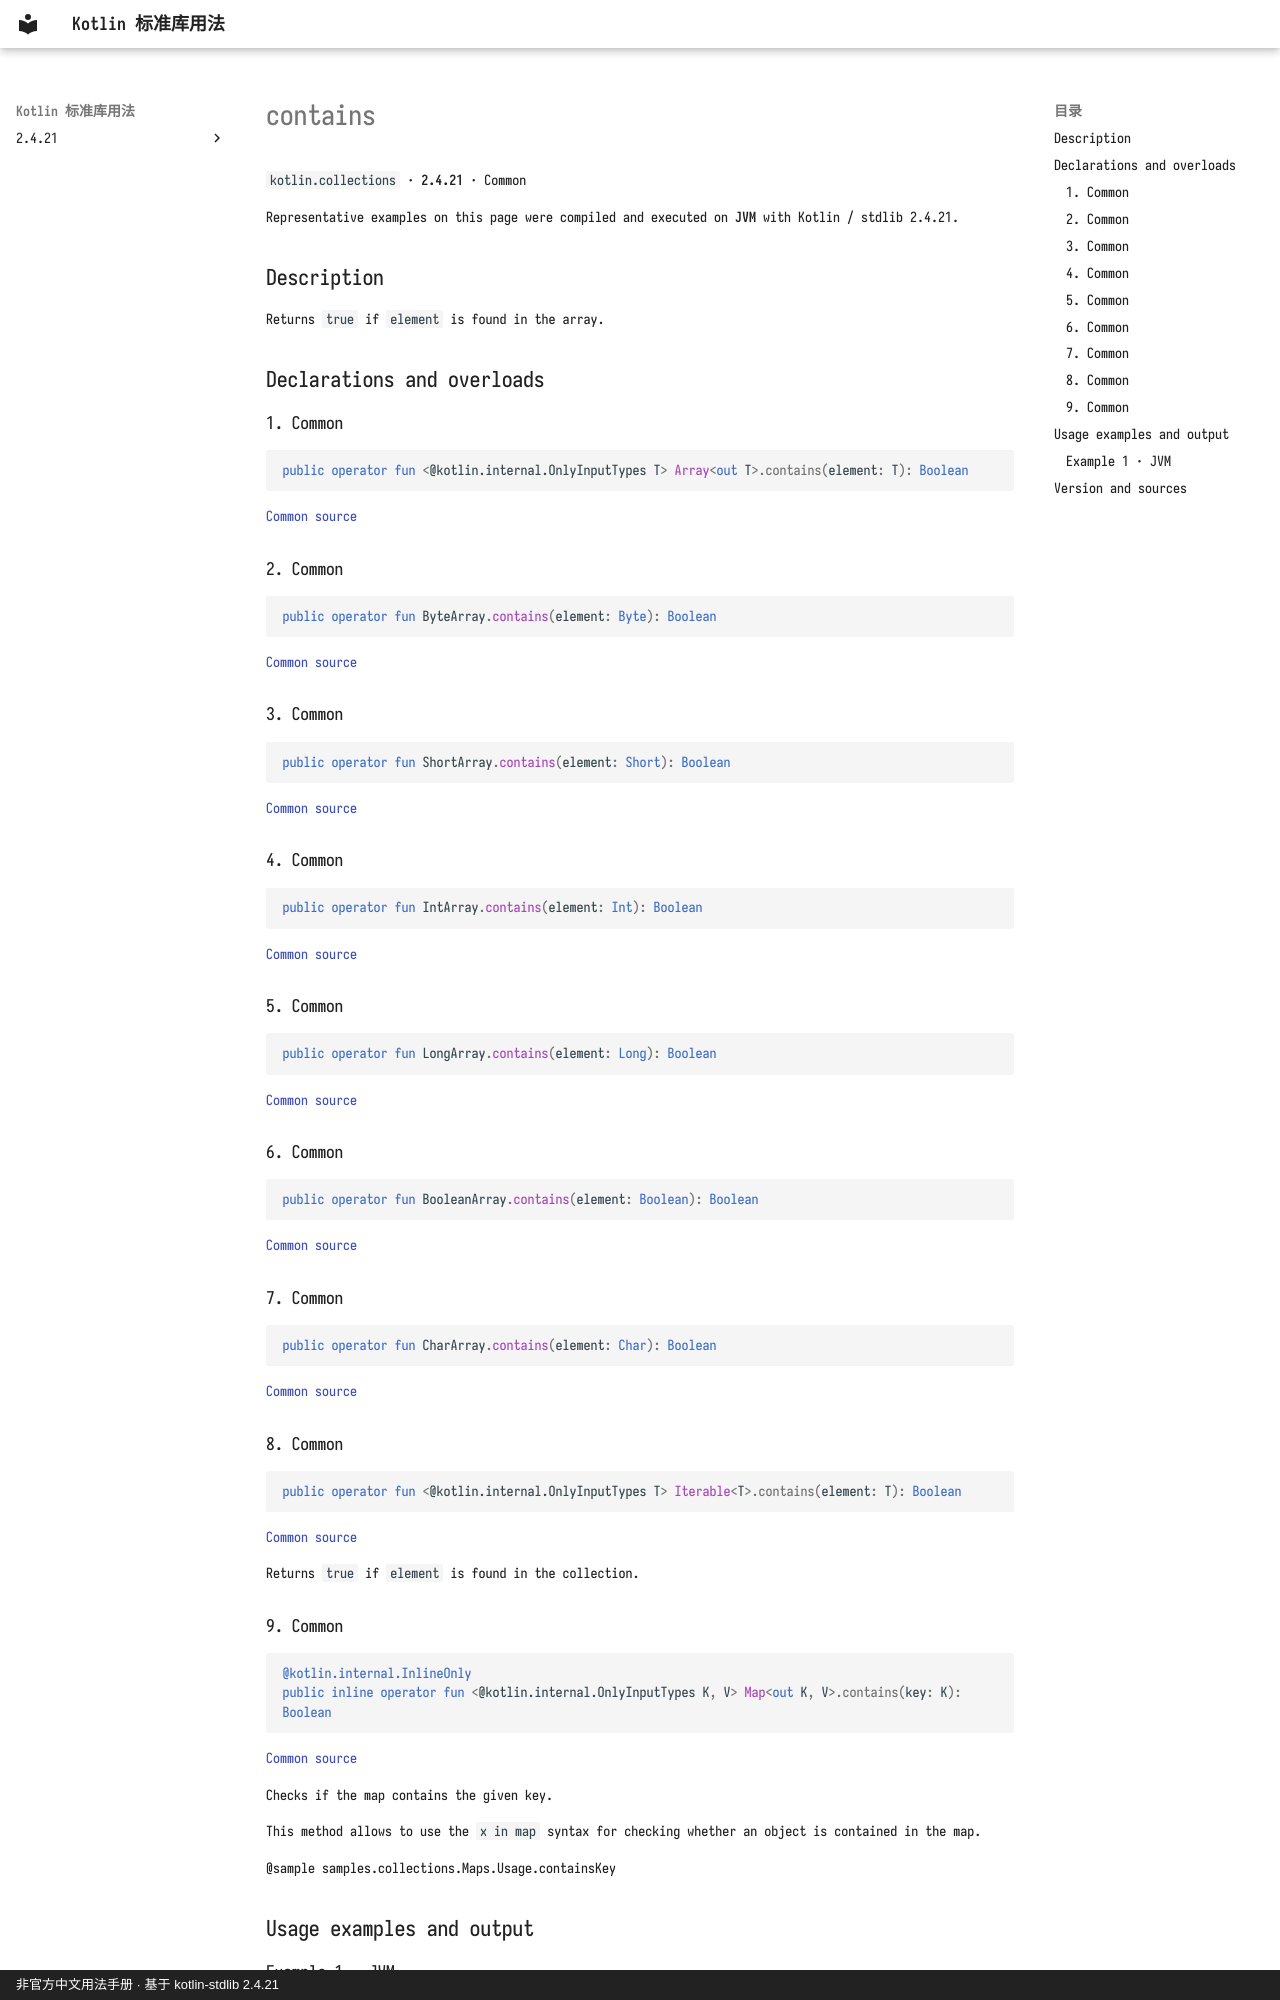

repository: oooooooko/kotlin-stdlib-docs · page: en/api/kotlin.collections/contains--beeb20fb/index.html · generator: mkdocs · copyright: 非官方中文用法手册 · 基于 kotlin-stdlib 2.4.21

# contains

`kotlin.collections` · **2.4.21** · Common

Representative examples on this page were compiled and executed on **JVM** with Kotlin / stdlib 2.4.21.

## Description

Returns `true` if `element` is found in the array.

## Declarations and overloads

### 1. Common

```kotlin
public operator fun <@kotlin.internal.OnlyInputTypes T> Array<out T>.contains(element: T): Boolean
```

[Common source](https://github.com/JetBrains/kotlin/blob/v2.4.21/libraries/stdlib/common/src/generated/_Arrays.kt#L607)

### 2. Common

```kotlin
public operator fun ByteArray.contains(element: Byte): Boolean
```

[Common source](https://github.com/JetBrains/kotlin/blob/v2.4.21/libraries/stdlib/common/src/generated/_Arrays.kt#L614)

### 3. Common

```kotlin
public operator fun ShortArray.contains(element: Short): Boolean
```

[Common source](https://github.com/JetBrains/kotlin/blob/v2.4.21/libraries/stdlib/common/src/generated/_Arrays.kt#L621)

### 4. Common

```kotlin
public operator fun IntArray.contains(element: Int): Boolean
```

[Common source](https://github.com/JetBrains/kotlin/blob/v2.4.21/libraries/stdlib/common/src/generated/_Arrays.kt#L628)

### 5. Common

```kotlin
public operator fun LongArray.contains(element: Long): Boolean
```

[Common source](https://github.com/JetBrains/kotlin/blob/v2.4.21/libraries/stdlib/common/src/generated/_Arrays.kt#L635)

### 6. Common

```kotlin
public operator fun BooleanArray.contains(element: Boolean): Boolean
```

[Common source](https://github.com/JetBrains/kotlin/blob/v2.4.21/libraries/stdlib/common/src/generated/_Arrays.kt#L660)

### 7. Common

```kotlin
public operator fun CharArray.contains(element: Char): Boolean
```

[Common source](https://github.com/JetBrains/kotlin/blob/v2.4.21/libraries/stdlib/common/src/generated/_Arrays.kt#L667)

### 8. Common

```kotlin
public operator fun <@kotlin.internal.OnlyInputTypes T> Iterable<T>.contains(element: T): Boolean
```

[Common source](https://github.com/JetBrains/kotlin/blob/v2.4.21/libraries/stdlib/common/src/generated/_Collections.kt#L72)

Returns `true` if `element` is found in the collection.

### 9. Common

```kotlin
@kotlin.internal.InlineOnly
public inline operator fun <@kotlin.internal.OnlyInputTypes K, V> Map<out K, V>.contains(key: K): Boolean
```

[Common source](https://github.com/JetBrains/kotlin/blob/v2.4.21/libraries/stdlib/src/kotlin/collections/Maps.kt#L243)

Checks if the map contains the given key.

This method allows to use the `x in map` syntax for checking whether an object is contained in the map.

@sample samples.collections.Maps.Usage.containsKey

## Usage examples and output
